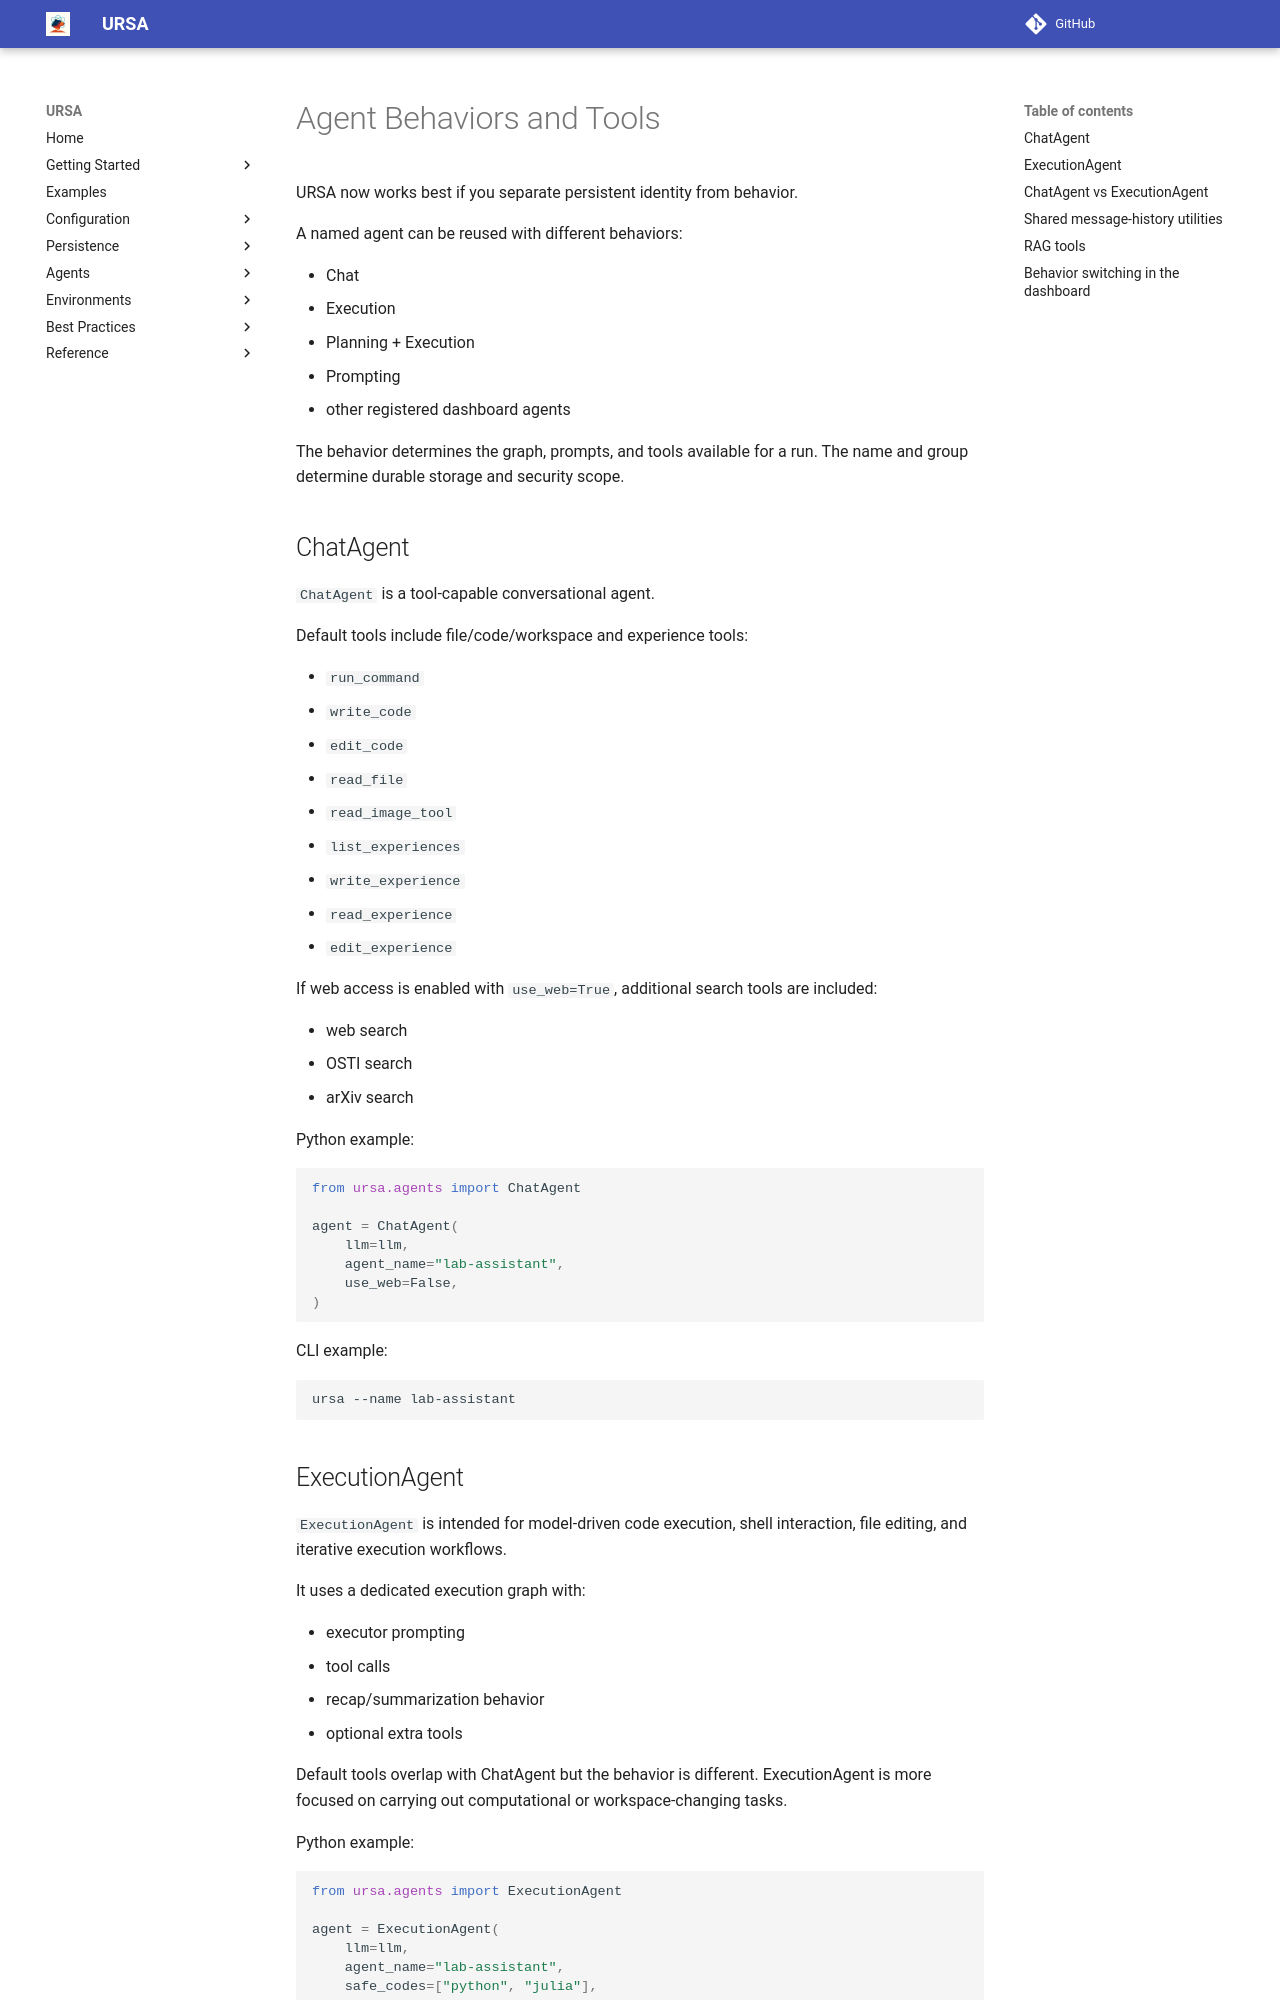

repository: lanl/ursa · page: 0.18.0/persistence_updates/03_agent_behaviors_and_tools/index.html · generator: mkdocs

# Agent Behaviors and Tools

URSA now works best if you separate persistent identity from behavior.

A named agent can be reused with different behaviors:

- Chat
- Execution
- Planning + Execution
- Prompting
- other registered dashboard agents

The behavior determines the graph, prompts, and tools available for a run. The name and group determine durable storage and security scope.

## ChatAgent

`ChatAgent` is a tool-capable conversational agent.

Default tools include file/code/workspace and experience tools:

- `run_command`
- `write_code`
- `edit_code`
- `read_file`
- `read_image_tool`
- `list_experiences`
- `write_experience`
- `read_experience`
- `edit_experience`

If web access is enabled with `use_web=True`, additional search tools are included:

- web search
- OSTI search
- arXiv search

Python example:

```python
from ursa.agents import ChatAgent

agent = ChatAgent(
    llm=llm,
    agent_name="lab-assistant",
    use_web=False,
)
```

CLI example:

```bash
ursa --name lab-assistant
```

## ExecutionAgent

`ExecutionAgent` is intended for model-driven code execution, shell interaction, file editing, and iterative execution workflows.

It uses a dedicated execution graph with:

- executor prompting
- tool calls
- recap/summarization behavior
- optional extra tools

Default tools overlap with ChatAgent but the behavior is different. ExecutionAgent is more focused on carrying out computational or workspace-changing tasks.

Python example:

```python
from ursa.agents import ExecutionAgent

agent = ExecutionAgent(
    llm=llm,
    agent_name="lab-assistant",
    safe_codes=["python", "julia"],
    use_web=False,
)
```
